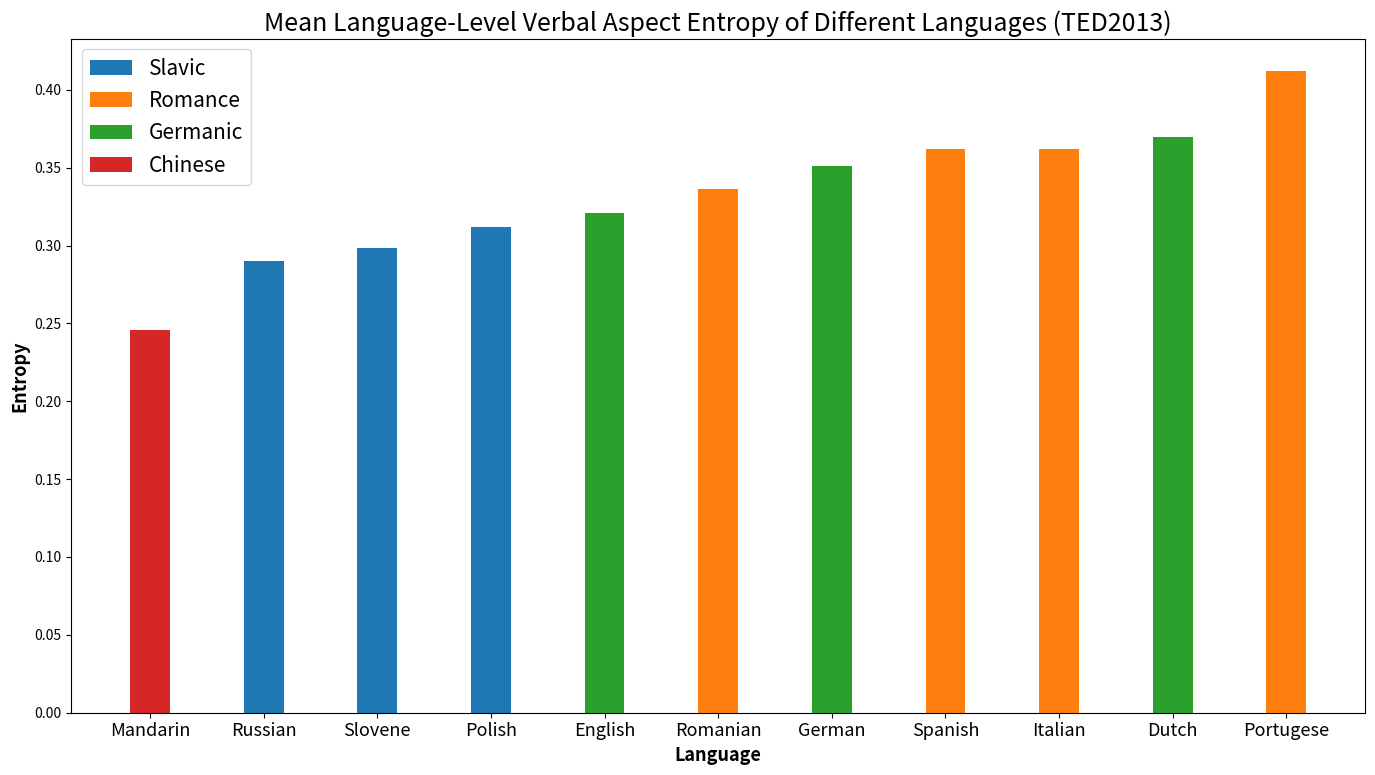

This figure's Python source: (Note: this script raises an exception after producing the figure.)
"""
Visualise language-level entropy data from the TED2013 dataset.
"""

import matplotlib.pyplot as plt
import numpy as np

languages = [
    'Mandarin', 
    'English', 
    'German', 
    'Dutch',
    'Italian', 
    'Romanian', 
    'Spanish', 
    'Portugese',
    'Polish', 
    'Slovene', 
    'Russian'
]

mean_entropies = [
    0.2457926865, 
    0.32071384950000004, 
    0.35084973456589896, 
    0.369846907,
    0.3622703105, 
    0.3364678925, 
    0.361938744, 
    0.412085471,
    0.3117971745038716, 
    0.2982481445466491, 
    0.28983730150000003
]

variances = [
    0.3364717757426732, 0.19311976839891637, 0.4213040355252157, 0.41680491698461686,
    0.42906487671743604, 0.40408289302553185, 0.4318405802806199, 0.4371761285688277,
    0.4116000590646025, 0.38112935659527475, 0.3874103582350285
]

# sort data by mean_entropies
sorted_indices = np.argsort(mean_entropies)
languages_sorted = [languages[i] for i in sorted_indices]
mean_entropies_sorted = [mean_entropies[i] for i in sorted_indices]
variances_sorted = [variances[i] for i in sorted_indices]

colors = []
cm_colors = plt.cm.tab10(np.linspace(0, 1, len(mean_entropies)))

for lang in languages_sorted:
    if lang in ['Russian', 'Polish', 'Slovene']:
        colors.append(cm_colors[0])
    elif lang in ['French', 'Spanish', 'Romanian', 'Portugese', 'Italian']:
        colors.append(cm_colors[1])
    elif lang in ['German', 'Dutch', 'English']:
        colors.append(cm_colors[2])
    elif lang == 'Mandarin':
        colors.append(cm_colors[3])
    else:
        colors.append('gray')  # Default color if not in any group

x = np.arange(len(languages_sorted))
width = 0.35

fig, ax = plt.subplots(figsize=(14, 8))
plt.rcParams.update({'font.size':15})


bars1 = ax.bar(x, mean_entropies_sorted, width, color=colors)

ax.set_xlabel('Language', fontsize=13, fontweight='bold')
ax.set_ylabel('Entropy', fontsize=13, fontweight='bold')
ax.set_title('Mean Language-Level Verbal Aspect Entropy of Different Languages (TED2013)')
ax.set_xticks(x)
ax.set_xticklabels(languages_sorted, fontsize=13)

from matplotlib.patches import Patch

legend_elements = [
    Patch(facecolor=cm_colors[0], label='Slavic'),
    Patch(facecolor=cm_colors[1], label='Romance'),
    Patch(facecolor=cm_colors[2], label='Germanic'),
    Patch(facecolor=cm_colors[3], label='Chinese')
]
ax.legend(handles=legend_elements)

plt.tight_layout()
plt.savefig("/home/<user>/innes/ba2/LLM-aspect/img/lang_level.jpeg", dpi=300)
plt.show()
